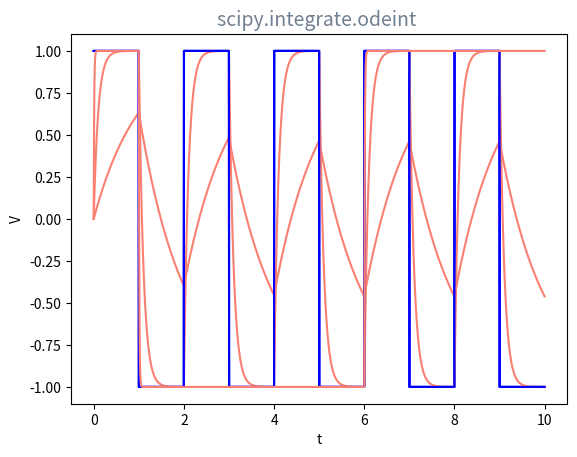

Python code for this plot:
import numpy as np
import matplotlib.pyplot as plt
from scipy import integrate
import pandas as pd

def EqVout(Vout,t):
    vin=(int((t+1))%2*2)-1
    imp=np.array([1,0.1,0.01])
    return (vin-Vout)*(1/imp[0])

def EqVout1(Vout,t):
    vin=(int((t+1))%2*2)-1
    imp=np.array([1,0.1,0.01])
    return (vin-Vout)*(1/imp[1])

def EqVout2(Vout,t):
    vin=(int((t+1))%2*2)-1
    imp=np.array([1,0.1,0.01])
    return (vin-Vout)*(1/imp[2])

V0=0
a=0
b=10
num=10000
h = (b-a)/num 
tt = np.arange(a,b,h)
vin=((tt.astype(int)+1)%2)*2-1
vv0 = np.empty(0)
V = V0
 # Calcolo solzuine tramite scipy.integrate.odeint
vv0 = integrate.odeint(EqVout, y0=V0 , t=tt) #args=(vin)

plt.title('scipy.integrate.odeint ', color='slategray', fontsize=14)
plt.plot(tt,vin,color='blue')
plt.plot(tt,vv0,color='salmon')
plt.xlabel('t')
plt.ylabel('V')
plt.savefig('Circuito_eqdiff0.png')
plt.show()

vv1= np.empty(0)
vv1 = integrate.odeint(EqVout1, y0=V0 , t=tt) #args=(vin)

plt.title('scipy.integrate.odeint ', color='slategray', fontsize=14)
plt.plot(tt,vin,color='blue')
plt.plot(tt,vv1,color='salmon')
plt.xlabel('t')
plt.ylabel('V')
plt.savefig('Circuito_eqdiff1.png')
plt.show()

vv2 = np.empty(0)
V = V0
 # Calcolo solzuine tramite scipy.integrate.odeint
vv2 = integrate.odeint(EqVout2, y0=V0 , t=tt) #args=(vin)

plt.title('scipy.integrate.odeint ', color='slategray', fontsize=14)
plt.plot(tt,vin,color='blue')
plt.plot(tt,vv2,color='salmon')
plt.xlabel('t')
plt.ylabel('V')
plt.savefig('Circuito_eqdiff2.png')
plt.show()

mydf=pd.DataFrame(columns=['Tempi', 'Vout (RC=1)', 'Vout (RC=0.1) ','Vout (RC=0.01)'])
mydf['Tempi']=tt
mydf['Vout (RC=1)']=vv0
mydf['Vout (RC=0.1)']=vv1
mydf['Vout (RC=0.01)']=vv2
print(mydf)



mydf.to_csv('Circuito_eqdiff.csv')


